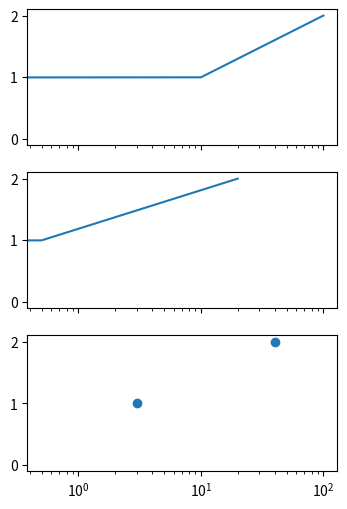

This chart was generated by the following Python code:
# Written by calculate-plot 0.1.0: this script draws the same figure with Matplotlib 3.11.2.
import locale

import matplotlib.pyplot as plt

# Text is shaped for the language of the locale: this is the one the figure was made with.
try:
    locale.setlocale(locale.LC_CTYPE, "C.UTF-8")
except locale.Error:
    locale.setlocale(locale.LC_CTYPE, "C")

fig, axs = plt.subplots(3, 1, sharex=True, figsize=(4.0, 6.0))
axs[0].plot([0, 10, 100], [0, 1, 2])
axs[1].plot([-1, 0.5, 20], [0, 1, 2])
axs[2].scatter([0, 3, 40], [0, 1, 2])
axs[0].set_xscale('log')

if __name__ == "__main__":
    plt.show()
